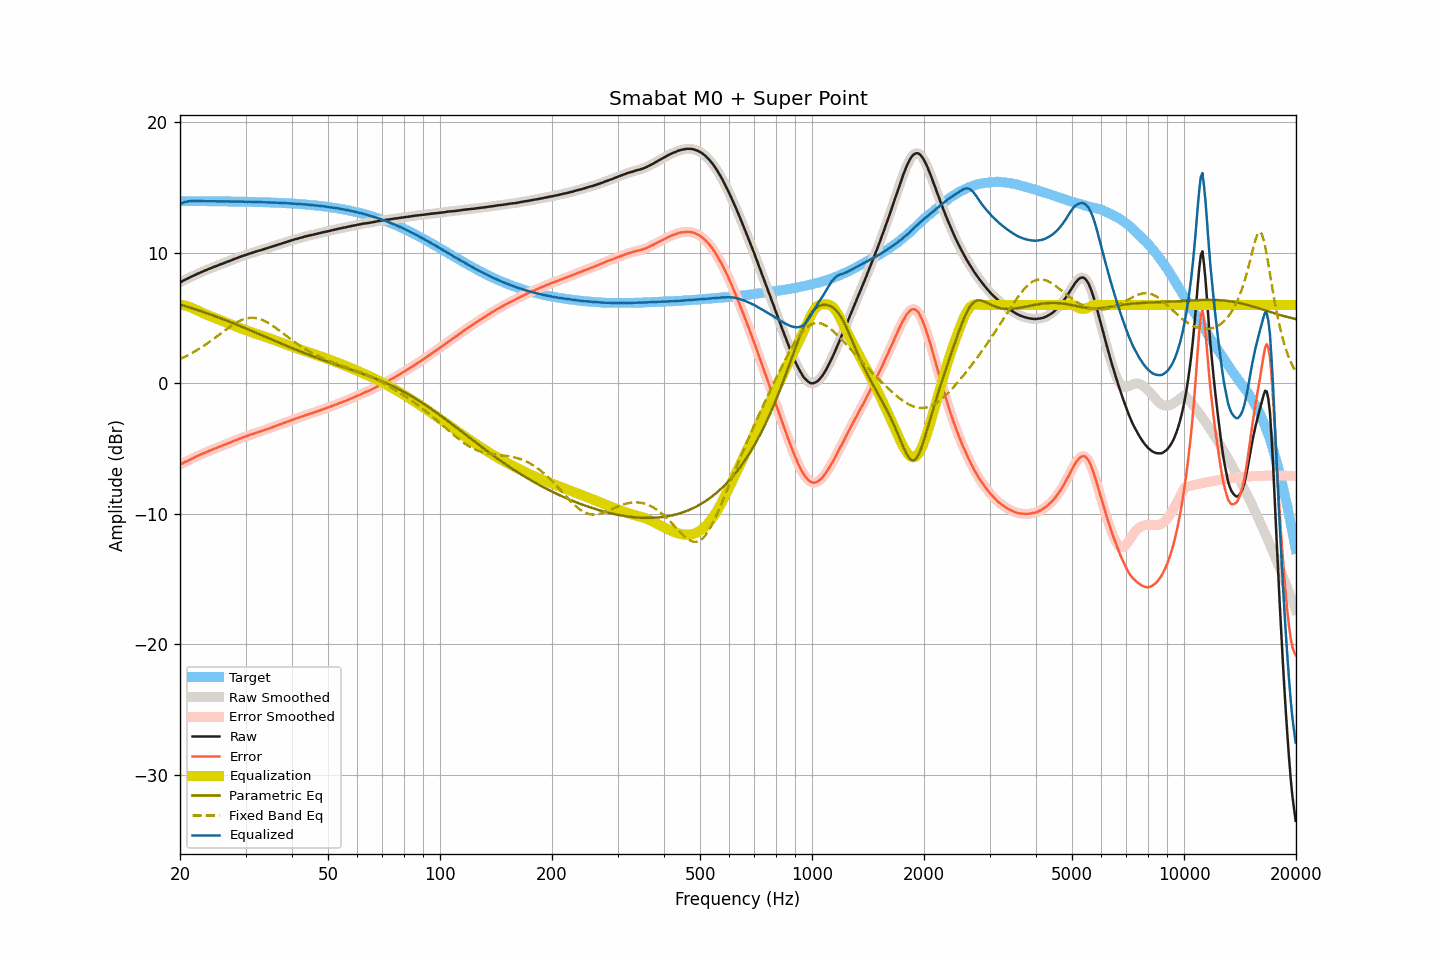

Values plotted in this chart, from the file beside it:
frequency, raw, smoothed, error, error_smoothed, equalization, parametric_eq, fixed_band_eq, equalized_raw, equalized_smoothed, target
20.00, 7.74, 7.74, -6.24, -6.24, 6.04, 6.04, 1.87, 13.77, 13.77, 13.97
20.20, 7.80, 7.80, -6.18, -6.17, 6.02, 6.01, 1.92, 13.82, 13.82, 13.97
20.40, 7.87, 7.87, -6.10, -6.11, 5.99, 5.97, 1.98, 13.86, 13.86, 13.97
20.61, 7.93, 7.93, -6.05, -6.04, 5.97, 5.93, 2.04, 13.89, 13.89, 13.97
20.81, 7.99, 7.99, -5.98, -5.98, 5.93, 5.89, 2.10, 13.92, 13.92, 13.97
21.02, 8.05, 8.05, -5.92, -5.92, 5.90, 5.86, 2.16, 13.95, 13.95, 13.97
21.23, 8.11, 8.11, -5.86, -5.86, 5.86, 5.82, 2.22, 13.96, 13.96, 13.97
21.44, 8.17, 8.17, -5.80, -5.80, 5.81, 5.78, 2.29, 13.98, 13.98, 13.97
21.66, 8.23, 8.23, -5.74, -5.74, 5.75, 5.74, 2.36, 13.98, 13.98, 13.97
21.87, 8.29, 8.29, -5.68, -5.68, 5.69, 5.70, 2.43, 13.98, 13.98, 13.97
22.09, 8.35, 8.35, -5.62, -5.62, 5.63, 5.66, 2.50, 13.97, 13.97, 13.97
22.31, 8.40, 8.40, -5.57, -5.56, 5.56, 5.62, 2.58, 13.96, 13.97, 13.97
22.54, 8.46, 8.46, -5.51, -5.51, 5.51, 5.58, 2.65, 13.97, 13.96, 13.97
22.76, 8.51, 8.51, -5.46, -5.45, 5.45, 5.53, 2.73, 13.96, 13.96, 13.96
22.99, 8.57, 8.57, -5.40, -5.40, 5.40, 5.49, 2.81, 13.97, 13.96, 13.96
23.22, 8.62, 8.62, -5.34, -5.34, 5.35, 5.45, 2.89, 13.96, 13.96, 13.96
23.45, 8.67, 8.67, -5.29, -5.29, 5.29, 5.41, 2.98, 13.96, 13.96, 13.96
23.69, 8.72, 8.72, -5.24, -5.24, 5.24, 5.36, 3.06, 13.96, 13.96, 13.96
23.92, 8.77, 8.77, -5.19, -5.19, 5.19, 5.32, 3.15, 13.96, 13.96, 13.96
24.16, 8.82, 8.82, -5.14, -5.14, 5.14, 5.27, 3.24, 13.96, 13.96, 13.96
24.40, 8.87, 8.87, -5.09, -5.09, 5.09, 5.23, 3.33, 13.96, 13.96, 13.96
24.65, 8.92, 8.92, -5.04, -5.04, 5.04, 5.18, 3.42, 13.96, 13.96, 13.96
24.89, 8.97, 8.97, -4.99, -4.99, 4.99, 5.14, 3.51, 13.96, 13.95, 13.95
25.14, 9.01, 9.01, -4.94, -4.94, 4.94, 5.09, 3.60, 13.95, 13.95, 13.95
25.39, 9.06, 9.06, -4.89, -4.89, 4.89, 5.04, 3.69, 13.95, 13.95, 13.95
25.65, 9.11, 9.11, -4.84, -4.84, 4.84, 5.00, 3.79, 13.95, 13.95, 13.95
25.91, 9.16, 9.15, -4.79, -4.79, 4.79, 4.95, 3.88, 13.95, 13.95, 13.95
26.16, 9.20, 9.20, -4.75, -4.75, 4.74, 4.90, 3.97, 13.94, 13.95, 13.95
26.43, 9.25, 9.25, -4.70, -4.70, 4.70, 4.86, 4.07, 13.94, 13.95, 13.95
26.69, 9.30, 9.30, -4.65, -4.65, 4.65, 4.81, 4.16, 13.95, 13.94, 13.94
26.96, 9.35, 9.34, -4.59, -4.60, 4.60, 4.76, 4.25, 13.95, 13.94, 13.94
27.23, 9.39, 9.39, -4.55, -4.55, 4.55, 4.71, 4.33, 13.94, 13.94, 13.94
27.50, 9.44, 9.44, -4.50, -4.50, 4.50, 4.66, 4.42, 13.94, 13.94, 13.94
27.77, 9.49, 9.49, -4.45, -4.45, 4.45, 4.61, 4.50, 13.94, 13.94, 13.94
28.05, 9.54, 9.54, -4.40, -4.40, 4.40, 4.56, 4.58, 13.94, 13.93, 13.93
28.33, 9.58, 9.58, -4.35, -4.35, 4.35, 4.51, 4.65, 13.93, 13.93, 13.93
28.62, 9.63, 9.63, -4.30, -4.30, 4.30, 4.46, 4.72, 13.93, 13.93, 13.93
28.90, 9.68, 9.68, -4.25, -4.25, 4.25, 4.41, 4.78, 13.93, 13.93, 13.93
29.19, 9.72, 9.72, -4.21, -4.20, 4.21, 4.36, 4.84, 13.92, 13.93, 13.93
29.48, 9.77, 9.77, -4.15, -4.16, 4.16, 4.31, 4.88, 13.93, 13.92, 13.92
29.78, 9.81, 9.81, -4.11, -4.11, 4.11, 4.26, 4.93, 13.92, 13.92, 13.92
30.08, 9.85, 9.85, -4.07, -4.07, 4.07, 4.20, 4.96, 13.92, 13.92, 13.92
30.38, 9.89, 9.89, -4.03, -4.02, 4.02, 4.15, 4.99, 13.91, 13.92, 13.92
30.68, 9.94, 9.93, -3.97, -3.98, 3.98, 4.10, 5.01, 13.92, 13.91, 13.91
30.99, 9.98, 9.97, -3.93, -3.93, 3.94, 4.05, 5.02, 13.91, 13.91, 13.91
31.30, 10.01, 10.01, -3.90, -3.89, 3.89, 4.00, 5.02, 13.90, 13.91, 13.91
31.61, 10.05, 10.05, -3.85, -3.85, 3.85, 3.94, 5.02, 13.90, 13.90, 13.90
31.93, 10.09, 10.09, -3.81, -3.81, 3.81, 3.89, 5.00, 13.90, 13.90, 13.90
32.24, 10.13, 10.13, -3.77, -3.77, 3.77, 3.84, 4.98, 13.90, 13.90, 13.90
32.57, 10.17, 10.17, -3.72, -3.73, 3.73, 3.78, 4.95, 13.90, 13.89, 13.89
32.89, 10.20, 10.20, -3.69, -3.69, 3.69, 3.73, 4.91, 13.89, 13.89, 13.89
33.22, 10.24, 10.24, -3.65, -3.65, 3.65, 3.68, 4.86, 13.88, 13.89, 13.89
33.55, 10.28, 10.28, -3.60, -3.60, 3.60, 3.63, 4.81, 13.88, 13.88, 13.88
33.89, 10.32, 10.32, -3.56, -3.56, 3.56, 3.57, 4.75, 13.88, 13.88, 13.88
34.23, 10.35, 10.35, -3.53, -3.52, 3.52, 3.52, 4.69, 13.87, 13.87, 13.87
34.57, 10.39, 10.39, -3.48, -3.48, 3.48, 3.47, 4.62, 13.87, 13.87, 13.87
34.92, 10.43, 10.43, -3.44, -3.44, 3.44, 3.41, 4.54, 13.86, 13.86, 13.86
35.27, 10.47, 10.47, -3.39, -3.39, 3.39, 3.36, 4.46, 13.86, 13.86, 13.86
35.62, 10.51, 10.51, -3.35, -3.35, 3.35, 3.31, 4.38, 13.86, 13.86, 13.85
35.97, 10.55, 10.55, -3.30, -3.30, 3.30, 3.25, 4.29, 13.85, 13.85, 13.85
... 635 more rows
